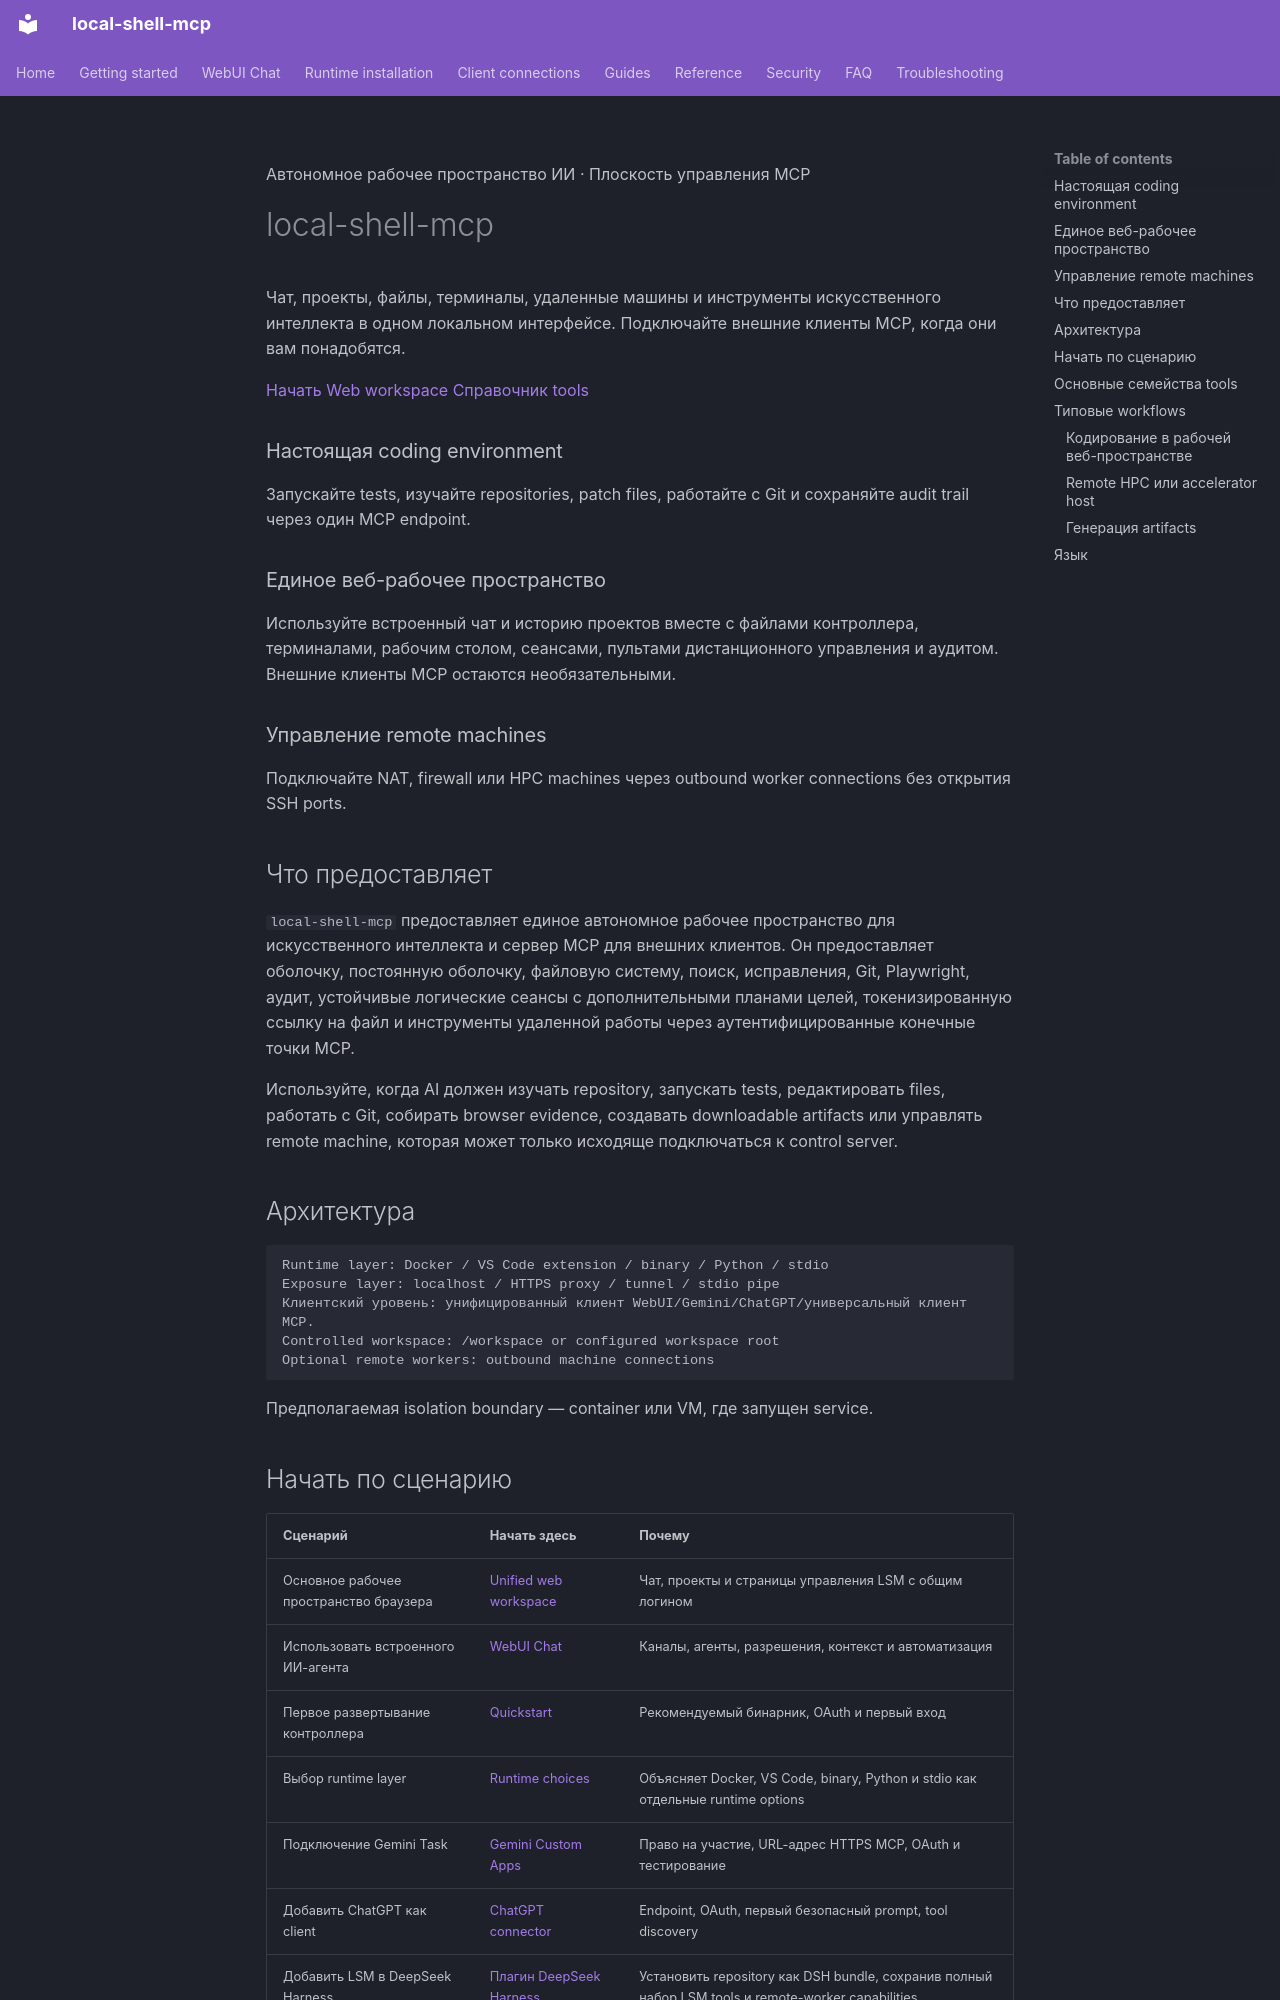

repository: fwerkor/local-shell-mcp · page: index.ru/index.html · generator: mkdocs

<!-- i18n-source-sha256: d20c92a19ea76974c27a4466685f3168215587ccf6224e9222952ee7d20e27ee -->
<div class="hero-shell" markdown>
<span class="hero-eyebrow">Автономное рабочее пространство ИИ · Плоскость управления MCP</span>

# local-shell-mcp

Чат, проекты, файлы, терминалы, удаленные машины и инструменты искусственного интеллекта в одном локальном интерфейсе. Подключайте внешние клиенты MCP, когда они вам понадобятся.

<div class="hero-actions" markdown>
[Начать](getting-started/quickstart.md){ .hero-action .hero-action--primary }
[Web workspace](getting-started/web-workspace.md){ .hero-action .hero-action--secondary }
[Справочник tools](reference/tools.md){ .hero-action .hero-action--secondary }
</div>
</div>

<div class="feature-grid" markdown>
<div class="feature-card" markdown>
### Настоящая coding environment
Запускайте tests, изучайте repositories, patch files, работайте с Git и сохраняйте audit trail через один MCP endpoint.
</div>

<div class="feature-card" markdown>
### Единое веб-рабочее пространство
Используйте встроенный чат и историю проектов вместе с файлами контроллера, терминалами, рабочим столом, сеансами, пультами дистанционного управления и аудитом. Внешние клиенты MCP остаются необязательными.
</div>

<div class="feature-card" markdown>
### Управление remote machines
Подключайте NAT, firewall или HPC machines через outbound worker connections без открытия SSH ports.
</div>
</div>

## Что предоставляет

`local-shell-mcp` предоставляет единое автономное рабочее пространство для искусственного интеллекта и сервер MCP для внешних клиентов. Он предоставляет оболочку, постоянную оболочку, файловую систему, поиск, исправления, Git, Playwright, аудит, устойчивые логические сеансы с дополнительными планами целей, токенизированную ссылку на файл и инструменты удаленной работы через аутентифицированные конечные точки MCP.

Используйте, когда AI должен изучать repository, запускать tests, редактировать files, работать с Git, собирать browser evidence, создавать downloadable artifacts или управлять remote machine, которая может только исходяще подключаться к control server.

## Архитектура

```text
Runtime layer: Docker / VS Code extension / binary / Python / stdio
Exposure layer: localhost / HTTPS proxy / tunnel / stdio pipe
Клиентский уровень: унифицированный клиент WebUI/Gemini/ChatGPT/универсальный клиент MCP.
Controlled workspace: /workspace or configured workspace root
Optional remote workers: outbound machine connections
```

Предполагаемая isolation boundary — container или VM, где запущен service.
